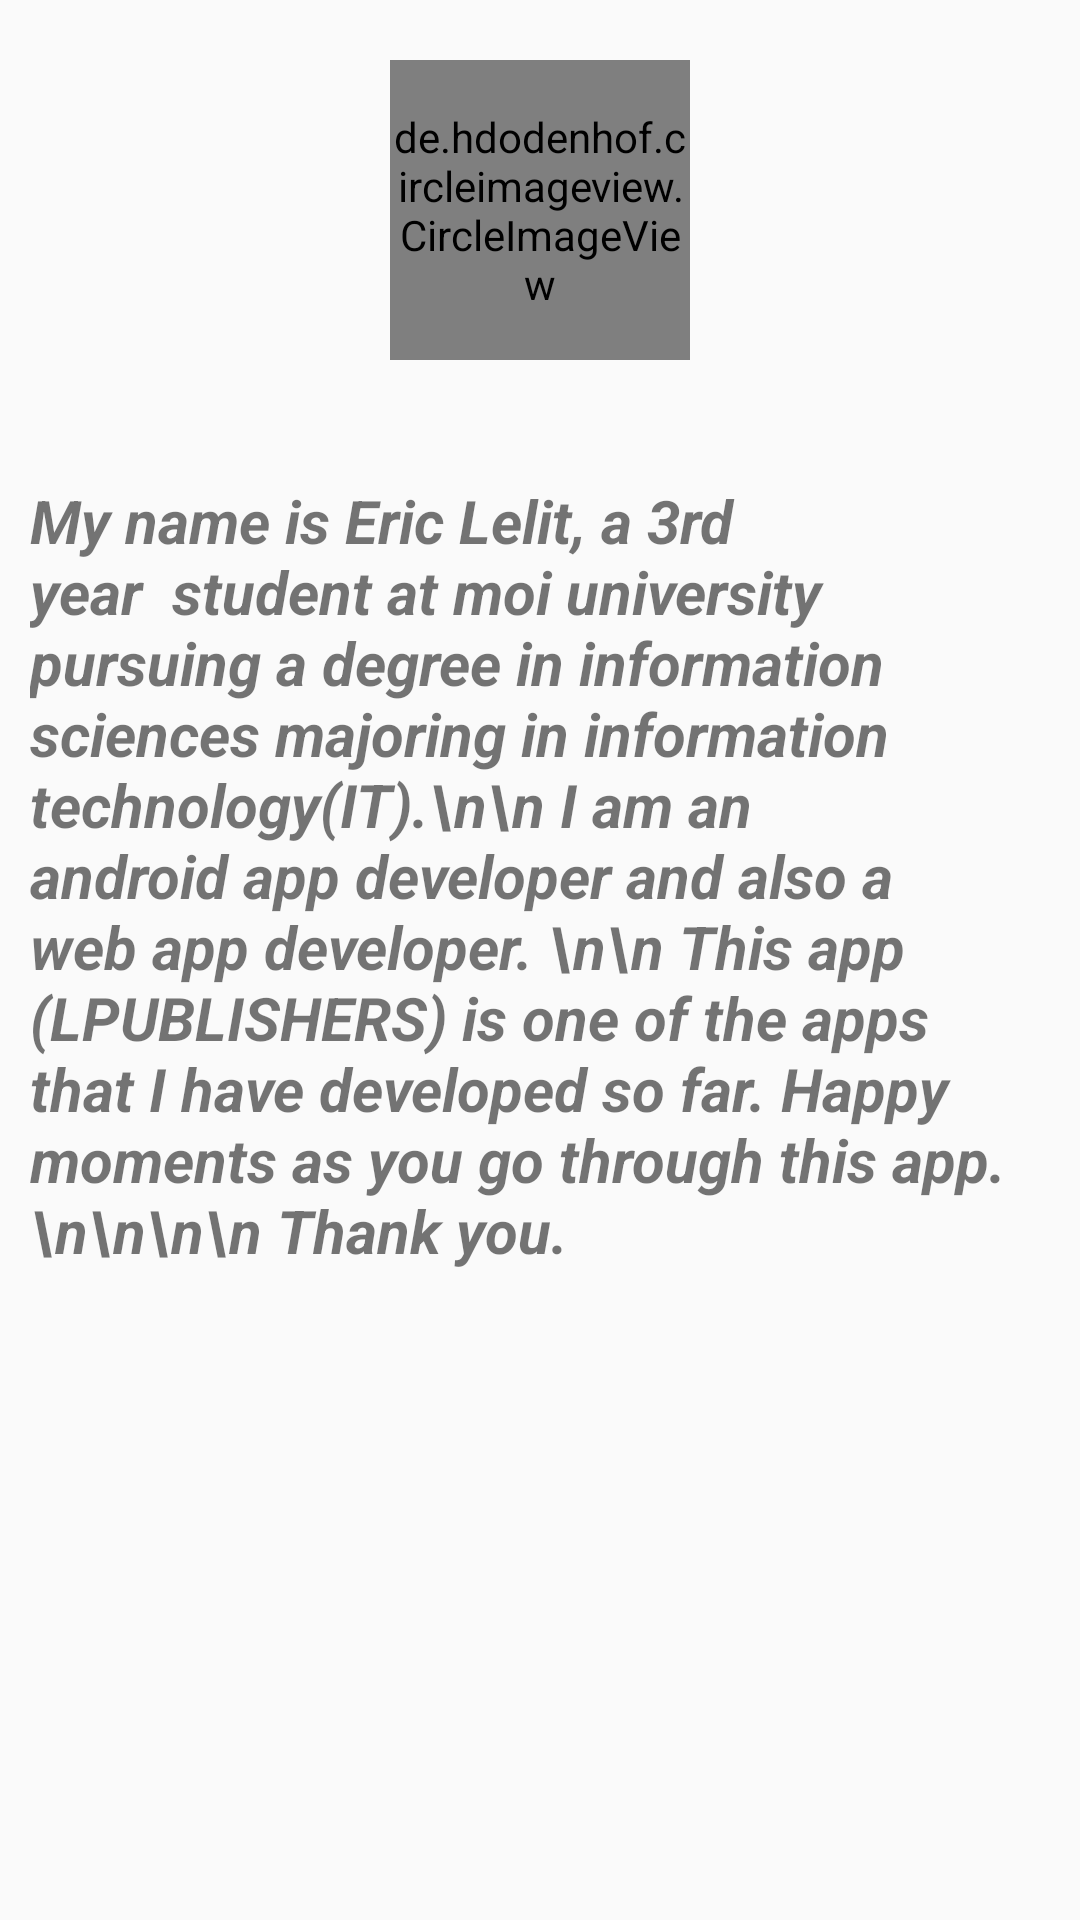

Produce the Android XML layout that renders to this screen, including the resource entries it uses.
<!-- AndroidManifest.xml: application theme AppTheme -->
<!-- res/layout/about.xml -->
<?xml version="1.0" encoding="utf-8"?>
<ScrollView android:layout_width="match_parent"
    android:layout_height="wrap_content"
    xmlns:app="http://schemas.android.com/apk/res-auto"
    android:scrollbarSize="10dp"
    android:layout_marginBottom="20dp"
    app:layout_constraintBottom_toBottomOf="parent"
    app:layout_constraintTop_toTopOf="parent"
    xmlns:android="http://schemas.android.com/apk/res/android">
<LinearLayout
    android:layout_width="match_parent"
    android:orientation="vertical"
    android:layout_height="wrap_content">
    <de.hdodenhof.circleimageview.CircleImageView
        android:layout_width="100dp"
        android:layout_marginTop="20dp"
        android:background="@mipmap/ic_default_user"
        android:layout_gravity="center"
        android:layout_height="100dp" />

            <TextView
                android:layout_width="match_parent"
                android:layout_height="wrap_content"
                android:layout_marginTop="30dp"
                android:padding="10dp"
                android:id="@+id/mtext"
                android:text="My name is Eric Lelit, a 3rd year  student at moi university pursuing a degree in information sciences majoring in information technology(IT).\n\n I am an android app developer and also a web app developer. \n\n This app (LPUBLISHERS) is one of the apps that I have developed so far. Happy moments as you go through this app.\n\n\n\n Thank you. "
                android:textStyle="bold|italic"
                android:textSize="20dp"/>

</LinearLayout>
</ScrollView>
<!-- resources referenced by this layout -->
<resources>
  <style name="AppTheme" parent="Theme.AppCompat.Light.DarkActionBar">
          
          <item name="colorPrimary">@color/colorPrimary</item>
          <item name="colorPrimaryDark">@color/colorPrimaryDark</item>
          <item name="colorAccent">@color/colorAccent</item>
      </style>
  <color name="colorPrimary">#008577</color>
  <color name="colorPrimaryDark">#00574B</color>
  <color name="colorAccent">#FF0D30</color>
</resources>
